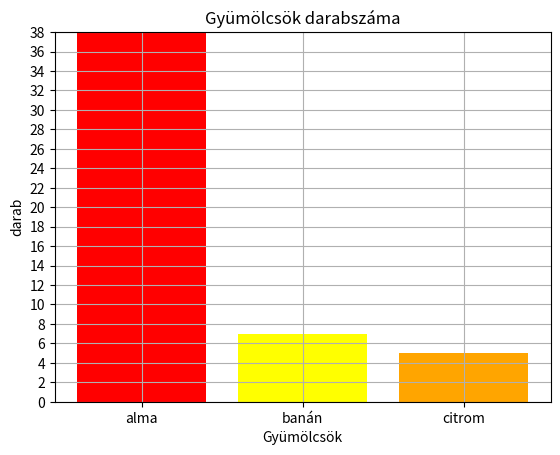

This figure's Python source:
import numpy as np # terminálba: pip install numpy
import matplotlib.pyplot as plt #pip install matplotlib

# Numpy tömbök (array)

tomb = np.array([5,7,2,3,5])
print(tomb)
print(type(tomb))
print(tomb.shape)
print(tomb.dtype)

tomb = np.array([3.14, 2.0, 5.2, 6.6])
print(tomb)
print(type(tomb))
print(tomb.shape)
print(tomb.dtype)

tomb = np.array([i for i in range(100)])
print(tomb)
tomb = tomb.reshape(10,10)
print(tomb)
tomb = tomb.reshape(5,5,4)
print(tomb)
print(tomb.shape)
tomb = tomb.reshape(2,2,5,5)
print(tomb.shape)

print(tomb[1,0,3,2])

tomb = np.array([i for i in range(128)])
print(tomb)
print(tomb[13])
print(tomb[10:20])
tomb = tomb.reshape(16,8)
print(tomb[5,4])
print(tomb[:5,3:6])

osszeg = 0
for i in range(tomb.shape[0]):
    for j in range(tomb.shape[1]):
        osszeg += tomb[i][j]
print(osszeg)

osszeg = 0
tomb = tomb.reshape(2,2,2,2,2,2,2)
for i in range(tomb.shape[0]):
    for j in range(tomb.shape[1]):
        for k in range(tomb.shape[2]):
            for l in range(tomb.shape[3]):
                for m in range(tomb.shape[4]):
                    for n in range(tomb.shape[5]):
                        for o in range(tomb.shape[6]):
                            osszeg += tomb[i,j,k,l,m,n,o]                    
print(osszeg)
osszeg = 0
for item in np.nditer(tomb):
    osszeg += item
print(osszeg)
tens = tomb[tomb % 10 == 0]
print(tens)

tomb = np.random.randint(1, 101, size = 100)
print(tomb)
tomb.sort()
print(tomb)

tomb = np.random.normal(size = 20)
print(tomb)

#tetejére: import matplotlib.pyplot as plt #pip install matplotlib
tomb = np.random.choice(["alma", "banán", "citrom"], size = 50, p = [0.7, 0.2, 0.1])
print(tomb)

uniques, counts = np.unique(tomb, return_counts=True)
print(uniques)
print(counts)

plt.bar(uniques, counts, color = ["red", "yellow", "orange"])
plt.title("Gyümölcsök darabszáma")
plt.xlabel("Gyümölcsök")
plt.ylabel("darab")
plt.grid(True)
plt.yticks([i for i in range(0, 50, 2)])
plt.ylim([0, max(counts)])
plt.savefig("gyümölcsök_oszlopdiagramm.png")
